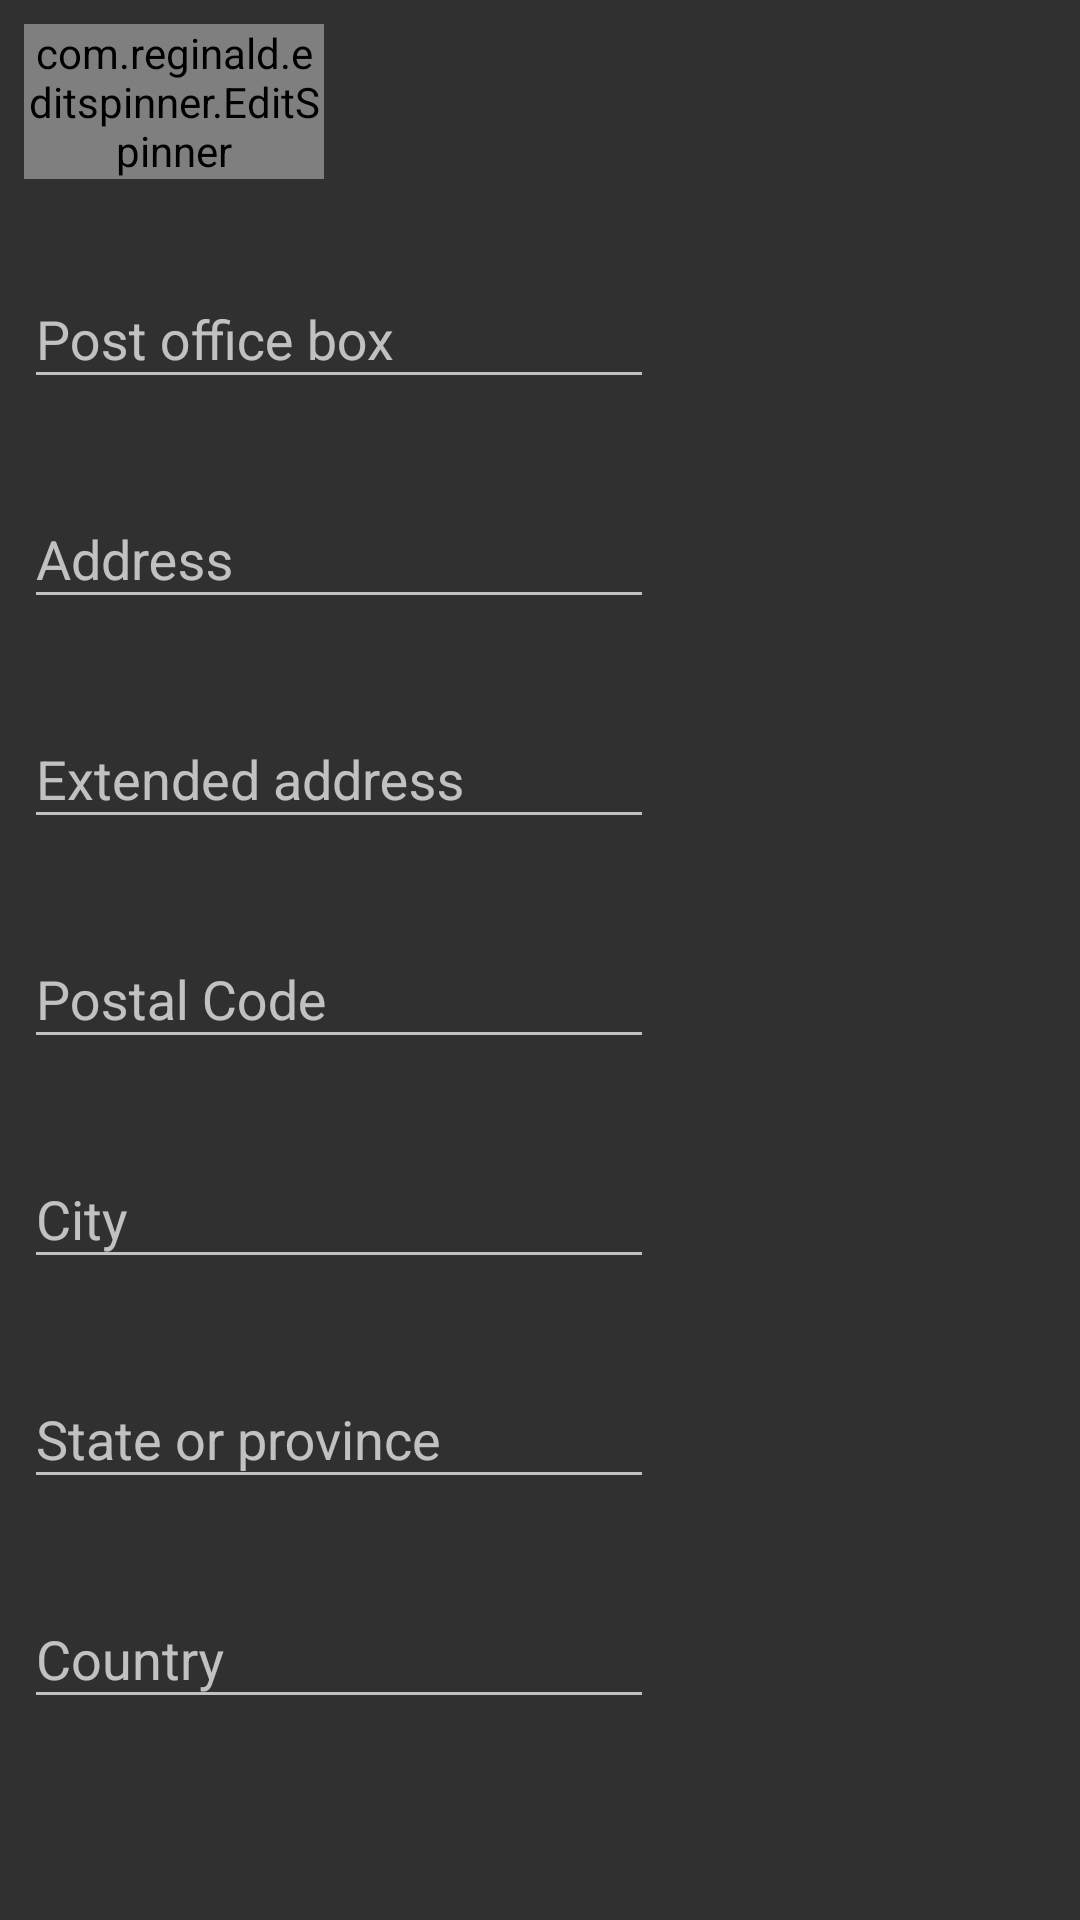

Write the Android layout XML for this screen, with the resource values it uses.
<!-- AndroidManifest.xml: application theme Theme.AppCompat.NoActionBar.Customized -->
<!-- res/layout/view_address_edit_popup.xml -->
<RelativeLayout xmlns:android="http://schemas.android.com/apk/res/android"
    android:layout_width="match_parent"
    android:layout_height="wrap_content"
    xmlns:app="http://schemas.android.com/apk/res-auto"
    android:padding="8dp">

    <com.reginald.editspinner.EditSpinner
        android:id="@+id/address_types"
        app:dropDownDrawable="@drawable/ic_arrow_drop_down_black_24dp"
        android:layout_width="100dp"
        android:layout_height="wrap_content"
        android:entries="@array/address_types" />

    <ScrollView
        android:layout_width="match_parent"
        android:layout_height="wrap_content"
        android:layout_below="@id/address_types">

        <LinearLayout
            android:layout_width="match_parent"
            android:layout_height="wrap_content"
            android:orientation="vertical">

            <com.google.android.material.textfield.TextInputLayout
                android:layout_width="match_parent"
                android:layout_height="wrap_content"
                android:layout_marginTop="21dp"
                android:hint="@string/post_office_box">

                <com.google.android.material.textfield.TextInputEditText
                    android:id="@+id/post_office_box"
                    android:layout_width="wrap_content"
                    android:layout_height="wrap_content"
                    android:ems="10"
                    android:inputType="textCapSentences" />
            </com.google.android.material.textfield.TextInputLayout>

            <com.google.android.material.textfield.TextInputLayout
                android:layout_width="match_parent"
                android:layout_height="wrap_content"
                android:layout_marginTop="21dp"
                android:hint="@string/address">

                <com.google.android.material.textfield.TextInputEditText
                    android:id="@+id/street_address"
                    android:layout_width="wrap_content"
                    android:layout_height="wrap_content"
                    android:ems="10"
                    android:inputType="textMultiLine|textCapSentences" />
            </com.google.android.material.textfield.TextInputLayout>

            <com.google.android.material.textfield.TextInputLayout
                android:layout_width="match_parent"
                android:layout_height="wrap_content"
                android:layout_marginTop="21dp"
                android:hint="@string/extended_address">

                <com.google.android.material.textfield.TextInputEditText
                    android:id="@+id/extended_address"
                    android:layout_width="wrap_content"
                    android:layout_height="wrap_content"
                    android:ems="10"
                    android:inputType="textMultiLine|textCapSentences" />
            </com.google.android.material.textfield.TextInputLayout>

            <com.google.android.material.textfield.TextInputLayout
                android:layout_width="match_parent"
                android:layout_height="wrap_content"
                android:layout_marginTop="21dp"
                android:hint="@string/postal_code">

                <com.google.android.material.textfield.TextInputEditText
                    android:id="@+id/postal_code"
                    android:layout_width="wrap_content"
                    android:layout_height="wrap_content"
                    android:ems="10"
                    android:inputType="textCapSentences" />
            </com.google.android.material.textfield.TextInputLayout>

            <com.google.android.material.textfield.TextInputLayout
                android:layout_width="match_parent"
                android:layout_height="wrap_content"
                android:layout_marginTop="21dp"
                android:hint="@string/city">

                <com.google.android.material.textfield.TextInputEditText
                    android:id="@+id/city"
                    android:layout_width="wrap_content"
                    android:layout_height="wrap_content"
                    android:ems="10"
                    android:inputType="textCapSentences" />
            </com.google.android.material.textfield.TextInputLayout>

            <com.google.android.material.textfield.TextInputLayout
                android:layout_width="match_parent"
                android:layout_height="wrap_content"
                android:layout_marginTop="21dp"
                android:hint="@string/state_province">

                <com.google.android.material.textfield.TextInputEditText
                    android:id="@+id/state"
                    android:layout_width="wrap_content"
                    android:layout_height="wrap_content"
                    android:ems="10"
                    android:inputType="textCapSentences" />
            </com.google.android.material.textfield.TextInputLayout>

            <com.google.android.material.textfield.TextInputLayout
                android:layout_width="match_parent"
                android:layout_height="wrap_content"
                android:layout_marginTop="21dp"
                android:hint="@string/country">

                <com.google.android.material.textfield.TextInputEditText
                    android:id="@+id/country"
                    android:layout_width="wrap_content"
                    android:layout_height="wrap_content"
                    android:ems="10"
                    android:inputType="textCapSentences" />
            </com.google.android.material.textfield.TextInputLayout>
        </LinearLayout>
    </ScrollView>
</RelativeLayout>
<!-- resources referenced by this layout -->
<resources>
  <string-array name="address_types">
          <item>Home</item>
          <item>Work</item>
      </string-array>
  <string name="address">Address</string>
  <string name="city">City</string>
  <string name="country">Country</string>
  <string name="extended_address">Extended address</string>
  <string name="post_office_box">Post office box</string>
  <string name="postal_code">Postal Code</string>
  <string name="state_province">State or province</string>
  <style name="Theme.AppCompat.NoActionBar.Customized">
          <item name="imageButtonWithTint">@style/TransparentImageButton</item>
          <item name="preferenceTheme">@style/PreferenceThemeOverlay.v14.Material</item>
      </style>
  <style name="TransparentImageButton">
          <item name="android:background">?selectableItemBackground</item>
          <item name="android:padding">16dp</item>
      </style>
</resources>
